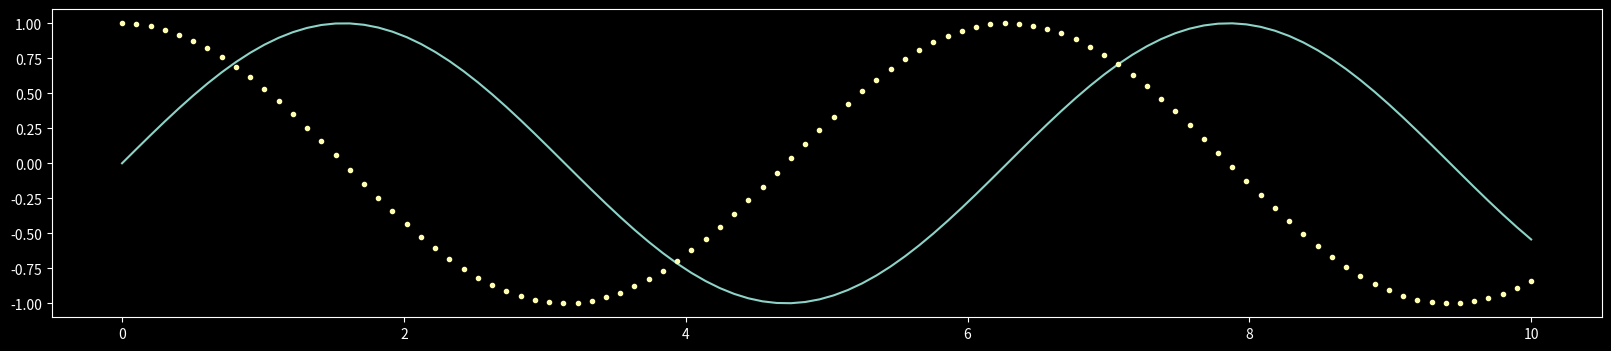

This chart was generated by the following Python code: (Note: this script raises an exception after producing the figure.)
print ("Hello World")

import sys
print (sys.version)

import pandas as pd
import numpy as np

df = pd.DataFrame(np.random.randint(1,100, 100).reshape(-1, 10))
df.columns=[chr(i) for i in range(ord('A'),ord('J')+1)]

df["max"] = df.apply(max,axis=1)
df

%matplotlib inline
import matplotlib.pyplot as plt
import numpy as np

plt.style.use("dark_background")

x = np.linspace(0, 10, 100)
fig = plt.figure(figsize=(20,4))
plt.plot(x, np.sin(x), '-')
plt.plot(x, np.cos(x), '.');

s = 'Ala ma kota'

s

7+2

7/2

7//2

7%2

s = 3
s

s = "Ala ma "

s = s + "kota"
s

n = 3

s = "Ala ma " + n + "koty"
s

s = 'Ala ma ' + str(n) + ' koty '
s

s * 4

"10"

int("10")

'%d jest liczbą' % 3

'Liczba Pi to jest mniej więcej %.2f'  % 3.141526

'%d jest liczbą, i %d też jest liczbą' % (3,7)

str(3) + ' jest liczbą, i ' + str(7) + ' też jest liczbą'

n = 3
m = 11117
f'{n} jest liczbą, i {m} też jest liczbą'

n == 3

n != 3

not n == 3

n == 3 or n != 3

n == 3 and n != 3

if n == 3:
    print( "Trzy" )

if n == 4:
    print ("Cztery")
else:
    print("To nie cztery")

if n == 4:
    print ("Cztery")
elif n == 3:
    print ("Trzy")
else:
    print("Ani trzy ani cztery")

a = [3,5,6,7]
a

a[1]

a[0]

a[0:2]

a[-1]

a[1:-1]

a[-4]

a[:-1]

a[1:-1]+a[0:-1]

len(a)

for i in a:
    print (i)
    print(".")

for i in range(len(a)):
    print(i)

for i in range(len(a)):
    print(a[i])

a.append(8)
a

a + a

a * 3

s

s[0]

" - ".join( ["Ala", "ma", "kota"] )

"".join( ["Ala", "ma", "kota"] )

s2 = '.|.'

s2.join(["Ala", "ma", "kota"] )

t = (1, 2, 3, 4)
t

def dodaj_2(x):
    wynik = x + 2
    return wynik

dodaj_2(5)

def is_odd(x):
    print ("*" * x)
    return (x % 2) == 1

is_odd(25)

is_odd(8)

def slownie(n):
    jednosci = { 0: "zero", 1: "jeden", 2: "dwa", 3: "trzy", 4: "cztery", 5: "pięć", 6: "sześć", 7: "siedem", 8: "osiem", 9: "dziewięć"}
    return jednosci[n]

slownie(6)

def dodaj_2_slownie(n):
    wynik = dodaj_2(n)
    return slownie(wynik)

dodaj_2_slownie(4)

m = { 'a': 1, 'b': 2 }

m.keys()

m.values()

m['a']

m['c']

m.get('c', 0)

m = dict( [("a", 1), ("b", 2)] )

m

l = [ "a", "a", "a" ]
l

list(zip( range(len(l)),l ))

li = list(range(len(l)))
li

l

list(zip(li, l))

m = dict(zip( range(len(l)), l))
m

for k in m.keys():
    print (k, m[k])

for k in m:
    print( k, m[k])

{ (1,2): "a", (1,2,3): "b"}

{ [1,2]: "a", [1,2,3]: "b"}

list(range(12))

l = ["a"] * 7
l

li = list(range(7))
li

list(zip(li,l))

len(l)